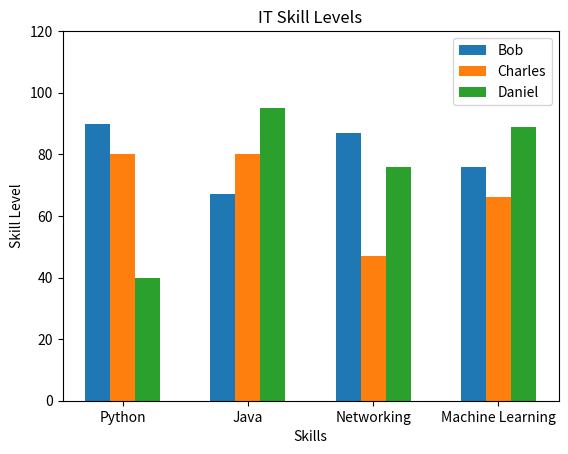

The matplotlib source for this figure:
import numpy as np
import matplotlib.pyplot as plt

#The easiest way to see any information is bar chart

#here we will plot the skill level of three people in IT relm

bob = (90, 67, 87, 76)
charles = (80, 80, 47, 66)
daniel = (40, 95, 76, 89)

skills = ("Python", "Java", "Networking", "Machine Learning")

width= 0.2
index = np.arange(4)
#here we define an array with indices one to four and a bar width of 0.2

plt.bar(index, bob, width=width, label = "Bob")

plt.bar(index + width, charles, width = width, label = "Charles")

plt.bar(index + width*2, daniel, width = width, label = "Daniel")


plt.xticks(index + width, skills)
plt.ylim(0, 120)

plt.title("IT Skill Levels")
plt.xlabel("Skills")
plt.ylabel("Skill Level")

plt.legend()

plt.show()